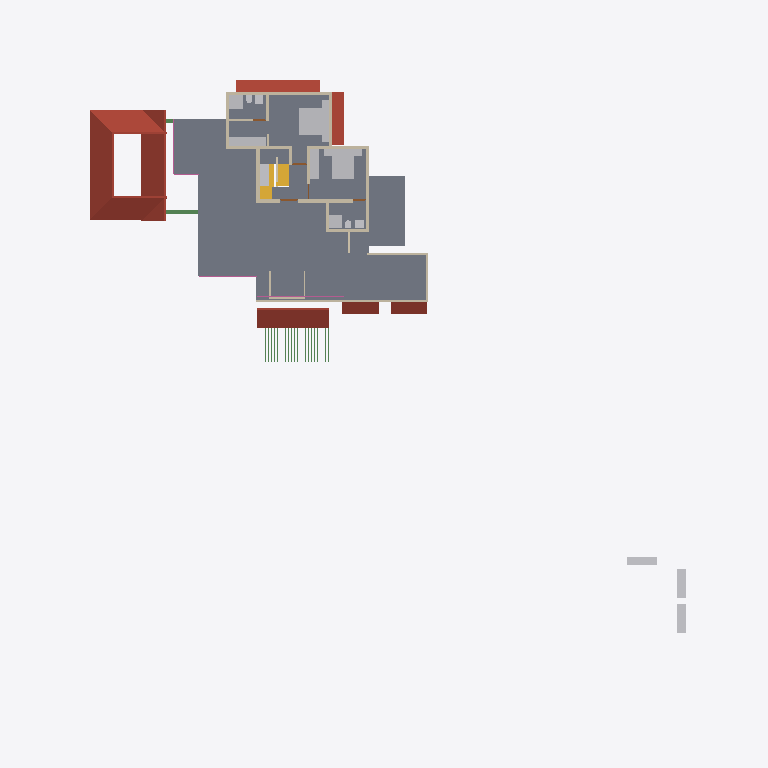
Plan cut of the same IFC building model at storey 'GF Lintel' (level 2.50 m, cut at 3.90 m), seen from above with north up, elements coloured by IFC class: 22 walls (beige), 18 other elements (light grey), 18 beams (green), 7 roofs (red-brown), 2 slabs (grey), 2 stair flights (yellow), 1 railing (pink), 1 door (brown). Cut surfaces are drawn darker.
Extent 46.6 m × 48.1 m × 10.1 m (x, y, z). Storeys (4): 00 at 0.00 m; GF at 0.45 m; GF Lintel at 2.50 m; FF at 3.45 m. Elements (277): 68 IfcWall, 47 IfcFurniture, 44 IfcColumn, 33 IfcBeam, 21 IfcDoor, 19 IfcWindow, 16 IfcSanitaryTerminal, 12 IfcRoof, 6 IfcRailing, 5 IfcSlab, 5 IfcStairFlight, 1 IfcVehicle.

HEADER;
FILE_DESCRIPTION(('ViewDefinition[DesignTransferView]'),'2;1');
FILE_NAME('AnilIFC.ifc','2024-12-25T21:12:57+05:30',(''),(''),'IfcOpenShell 0.8.0','Bonsai 0.8.0','');
FILE_SCHEMA(('IFC4X3'));
ENDSEC;
DATA;
#1=IFCPROJECT('0$WNUybvfAYORhaB4XNFsz',$,'My Project',$,$,$,$,(#14,#26),#9);
#30=IFCSITE('3M0IN1zgbAER3qQbvbHEyN',$,'My Site',$,$,#21593,$,$,$,$,$,$,$,$);
#2446=IFCSITE('1Q_c7uVcTCngKTLSlSECoW',$,'Site',$,$,#21603,#2459,$,$,$,$,$,$,$);
#36=IFCBUILDING('1$IA7hdqP7iPKszbJPMQXv',$,'My Building',$,$,#21598,$,$,$,$,$,$);
#42=IFCBUILDINGSTOREY('2kIwN_l2HEff17hxWulS$t',$,'00',$,$,#21448,$,$,$,$);
#96=IFCBUILDINGSTOREY('1ytHU9NMr9xuhR6nOuParS',$,'GF',$,$,#21438,$,$,$,$);
#113=IFCBUILDINGSTOREY('02Wk4pOKz6S8OjqfsSxw3f',$,'FF',$,$,#26578,$,$,$,$);
#12120=IFCBUILDINGSTOREY('30jjxh13H5ZfRPWBSBUv3P',$,'GF Lintel',$,$,#21443,$,$,$,$);
#2418=IFCSLAB('2zuPSYDAL5VgmGKHnYEo6Y',$,'Slab',$,$,#29181,#2429,$,$);
#11317=IFCROOF('0tZxqoRpT0heYauCIpCjgE',$,'Roof',$,$,#26638,#11349,$,.HIP_ROOF.);
#15427=IFCROOF('3ipLc_Ohv0MhYh4EAcUk8X',$,'Roof',$,$,#15533,#15438,$,$);
#14147=IFCROOF('1XkNfQTfjFowUlURNxMr1o',$,'Roof.004',$,$,#14563,#14158,$,$);
#32444=IFCROOF('1aUfLipIrEyQs0HVDV7QAC',$,'Roof',$,$,#32482,#32461,$,$);
#27831=IFCFURNITURE('2_SW9j6Cr8ov2BnsvZD0pv',$,'Furniture',$,$,#29141,#27844,$,$);
#27810=IFCFURNITURE('1SPv3HdY94TPP__StzdHT6',$,'Furniture',$,$,#30693,#27823,$,$);
#47575=IFCROOF('3XPSi919X2xgowyHdSbiMi',$,'Roof',$,$,#47783,#47592,$,$);
#13124=IFCROOF('2Wc40MyBn5PgqI1Y_x0pIx',$,'Roof',$,$,#13271,#13135,$,$);
#13272=IFCROOF('1fNnHheW1DS9OM80bg67kK',$,'Roof',$,$,#13332,#13283,$,$);
#10963=IFCSLAB('3moCxSwFL1w8slcgM_ciTa',$,'Slab',$,$,#31814,#10977,$,$);
#25738=IFCWALL('0lZX8X4012ux6T$fM5b9SU',$,'Wall',$,$,#29221,#25749,$,$);
#27340=IFCFURNITURE('3BCTQ2eUXDPPlOEgYqoaS1',$,'Furniture',$,$,#29111,#27371,$,$);
#4605=IFCWALL('0R6ynCLsLAcec_q9E8Ic4t',$,'Wall',$,$,#27236,#4616,$,$);
#3745=IFCWALL('3PPEKA0qP28Bdd0QhJ_gm2',$,'Wall',$,$,#29211,#3756,$,$);
#30474=IFCFURNITURE('0PnCGZkhj8HucArEpD2kQd',$,'Furniture',$,$,#30698,#30502,$,$);
#10353=IFCSTAIRFLIGHT('2Zm0rZgTbDdgxMEp5bq$9_',$,'StairFlight',$,$,#45504,#10385,$,12,11,0.183333337306976,0.150000005960464,.STRAIGHT.);
#16799=IFCFURNITURE('055N_$xmX9ZQbc0CYFtvE3',$,'Furniture',$,$,#43620,#16798,$,$);
#18669=IFCFURNITURE('0_rDbuDo58VxsMmqMXWGXl',$,'Furniture',$,$,#43630,#18668,$,$);
#3979=IFCWALL('2kq4XltiX27QGB58zgBIu7',$,'Wall',$,$,#27167,#3990,$,$);
#29582=IFCSTAIRFLIGHT('2HjMoCmO94KuMRiXbMpo$G',$,'StairFlight',$,$,#31824,#29688,$,5,4,0.160000002384186,0.25,.STRAIGHT.);
#17096=IFCFURNITURE('0yYwZAg3jFQvkxBxQ0MGp1',$,'Furniture',$,$,#43625,#17095,$,$);
#31046=IFCRAILING('3gCapxxTj7CeYkptY8ge_9',$,'Railing',$,'FRAMELESS_PANEL',#31084,#31078,$,.USERDEFINED.);
#3953=IFCWALL('2R6HHcsQjDZxHSe0tdJp0W',$,'Wall',$,$,#29196,#3964,$,$);
#45110=IFCFURNITURE('1J6BCAOPj2I8UmSdBTKY8l',$,'Furniture',$,$,#47778,#45123,$,$);
#26866=IFCSANITARYTERMINAL('1YE_NqT8v46u1Dd3XwNnli',$,'SanitaryTerminal',$,$,#30071,#26897,$,$);
#3771=IFCWALL('1BQWAl8DT5I8F3hizVQb3r',$,'Wall',$,$,#26748,#3782,$,$);
#26988=IFCSANITARYTERMINAL('3e2NvaNDr3ZPhn2fIoU3SX',$,'SanitaryTerminal',$,$,#30076,#27001,$,$);
#3797=IFCWALL('3E$5CYP8T92uwjDtsIf6$M',$,'Wall',$,$,#29201,#3808,$,$);
#4005=IFCWALL('0DxJeEnmv1xRQT1YoHF$5a',$,'Wall',$,$,#29206,#4016,$,$);
#12137=IFCBEAM('2LrjO7Z8P71uj$lD9yQA6b',$,'Beam',$,$,#12939,#12150,$,$);
#25659=IFCWALL('0RIdlLK$jAGPzQ5U4dZVLB',$,'Wall',$,$,#29216,#25665,$,$);
#3901=IFCWALL('2Bvgfflh98quKCLNNOeAbJ',$,'Wall',$,$,#27149,#3912,$,$);
#4631=IFCWALL('32cQZexAvBCO_o8rt9HHU$',$,'Wall',$,$,#28004,#4642,$,$);
#26129=IFCWALL('0ger0g3pfBQfJD7OM8jOCN',$,'Wall',$,$,#29236,#26140,$,$);
#25764=IFCWALL('3xt5gn$ijE38abE2GTy7Nn',$,'Wall',$,$,#29226,#25775,$,$);
#4491=IFCWALL('0$RRVrqLr7eeV_FSYo5Nkw',$,'Wall',$,$,#26766,#4502,$,$);
#4694=IFCWALL('0m8bqtedHCBOulSTjJoeI4',$,'Wall',$,$,#27185,#4705,$,$);
#3927=IFCWALL('3dADdcYTz2FxrWMI4C4ESG',$,'Wall',$,$,#31492,#3938,$,$);
#26944=IFCSANITARYTERMINAL('1kMW_LXVHF4h5etss$cMFc',$,'SanitaryTerminal',$,$,#27039,#26975,$,$);
#27040=IFCSANITARYTERMINAL('3KNRg3PtT17fCDyWWbTw5P',$,'SanitaryTerminal',$,$,#29166,#27053,$,$);
#37165=IFCWALL('1jv1$ib1XDYuoVZOluvqnT',$,'Wall',$,$,#37380,#37171,$,$);
#27711=IFCFURNITURE('33WZ1oYRD8FO4aV1atP_Bu',$,'Furniture',$,$,#29116,#27724,$,$);
#27737=IFCFURNITURE('0l60d4J$P0H8VI$axZE9di',$,'Furniture',$,$,#30683,#27750,$,$);
#27784=IFCFURNITURE('3crAuABsT2gf$q7A0hVci4',$,'Furniture',$,$,#30688,#27797,$,$);
#37195=IFCWALL('01_TeB2iX19f1wtj2qpoMh',$,'Wall',$,$,#37362,#37206,$,$);
#44961=IFCWALL('1W3$tepJP0leY7YOeWnHjR',$,'Wall',$,$,#45109,#44967,$,$);
#27758=IFCFURNITURE('1kmyPfXbL8VBKOJILvAoKN',$,'Furniture',$,$,#29126,#27771,$,$);
#3823=IFCWALL('3yES3GBwH1VPUe8SP9NEYj',$,'Wall',$,$,#26835,#3834,$,$);
#26206=IFCWALL('0x84uxxKX22xmQzEN$QOg9',$,'Wall',$,$,#29241,#26217,$,$);
#26905=IFCSANITARYTERMINAL('3zSYiSNArASReHJBZFd6ie',$,'SanitaryTerminal',$,$,#27013,#26936,$,$);
#27014=IFCSANITARYTERMINAL('0st4ogfJPBBPJTFcX0IgQ5',$,'SanitaryTerminal',$,$,#29161,#27027,$,$);
#20123=IFCWALL('23C6IFMfT5c9qVYymYr$CN',$,'Wall',$,$,#20618,#20134,$,$);
#30612=IFCDOOR('18SVVxbTv0H8TkuBcQXXAL',$,'Door',$,$,#43855,#30643,$,2.09999990463257,1.20000004768372,$,$,$);
#46193=IFCBEAM('1N3Zhx$Yj9dOzKcV60m5T2',$,'Beam',$,$,#47628,#46208,$,$);
#46297=IFCBEAM('2sxyRD23T1Yw7YOhnU$9Ka',$,'Beam',$,$,#47648,#46312,$,$);
#46271=IFCBEAM('3Kg0bQx3T82xw_5BCqPgen',$,'Beam',$,$,#47643,#46286,$,$);
#46323=IFCBEAM('36OPnh85z1FxKbHPnvH3J2',$,'Beam',$,$,#47653,#46338,$,$);
#46349=IFCBEAM('0ajWs3JVH3lQYWAvX5luTZ',$,'Beam',$,$,#47658,#46364,$,$);
#46453=IFCBEAM('3Ze9o2toH98eszSsHlFS4B',$,'Beam',$,$,#47673,#46468,$,$);
#46479=IFCBEAM('2T25hhB9nFs9bI14GhyJSi',$,'Beam',$,$,#47678,#46494,$,$);
#46531=IFCBEAM('2qebY2Z2vDJ8Q7Y$3nOueX',$,'Beam',$,$,#47688,#46546,$,$);
#46505=IFCBEAM('1CJibMQVrD4xPh6rdBZT8T',$,'Beam',$,$,#47683,#46520,$,$);
#46557=IFCBEAM('10QuhI6x5DteZ1O$jmHqx6',$,'Beam',$,$,#47693,#46572,$,$);
#46661=IFCBEAM('3WSC0YtA17aeLXukKQ906M',$,'Beam',$,$,#47713,#46676,$,$);
#46635=IFCBEAM('3Lvc65Yob7Th3TJpookrA_',$,'Beam',$,$,#47708,#46650,$,$);
#46687=IFCBEAM('02Sm7iazf1BROlSlYmXpA3',$,'Beam',$,$,#47718,#46702,$,$);
#46739=IFCBEAM('0m6LZCNPDE4B$t2KTPOVVz',$,'Beam',$,$,#47728,#46754,$,$);
#46713=IFCBEAM('3sIVYDyMvDFe8T1EXJgi78',$,'Beam',$,$,#47723,#46728,$,$);
#46375=IFCBEAM('2N4f4Ft1jBpuaXbQbehVEW',$,'Beam',$,$,#47496,#46390,$,$);
#9845=IFCBEAM('2GaElzDELAMf9uZ0HgoOwe',$,'Beam',$,$,#47561,#9844,$,$);
ENDSEC;